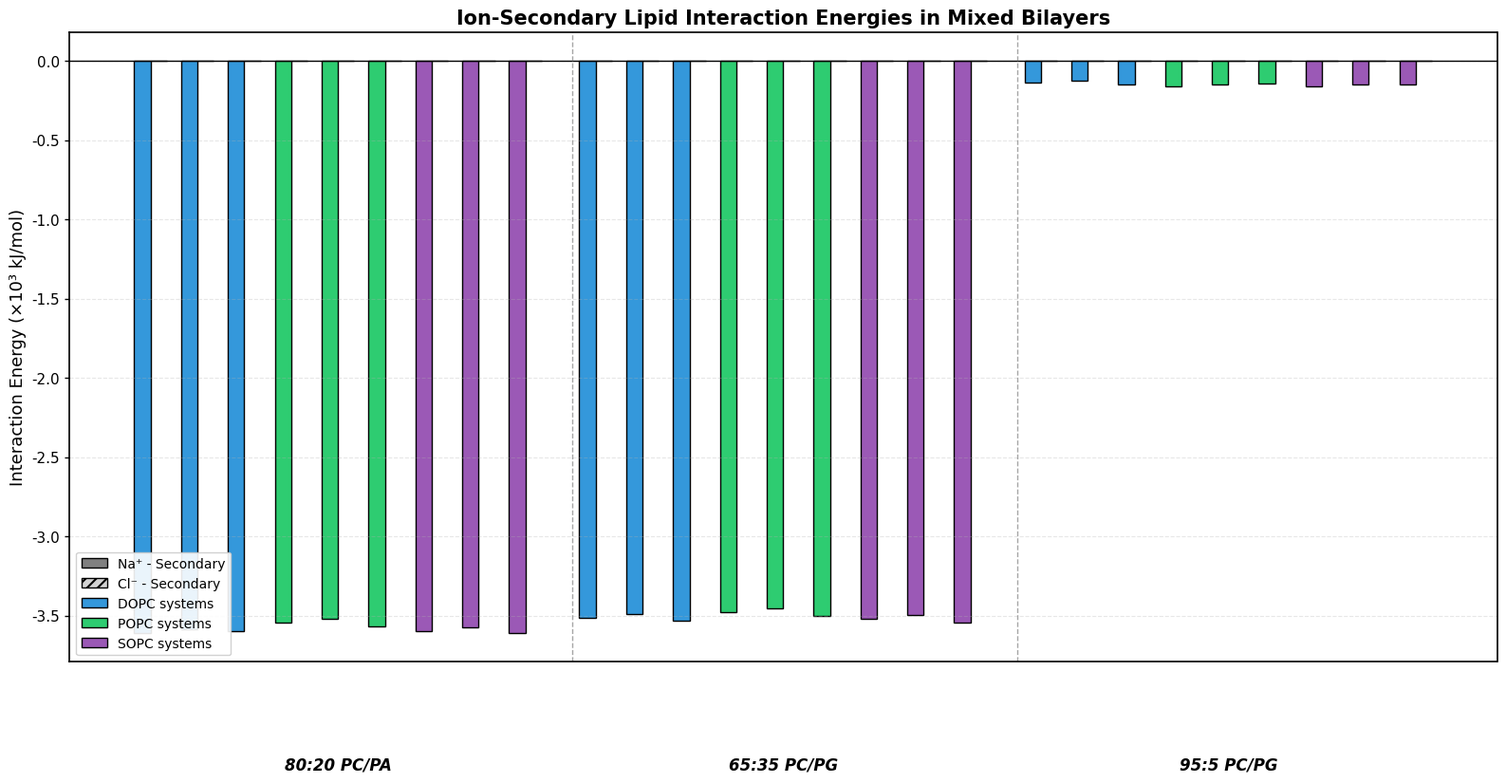
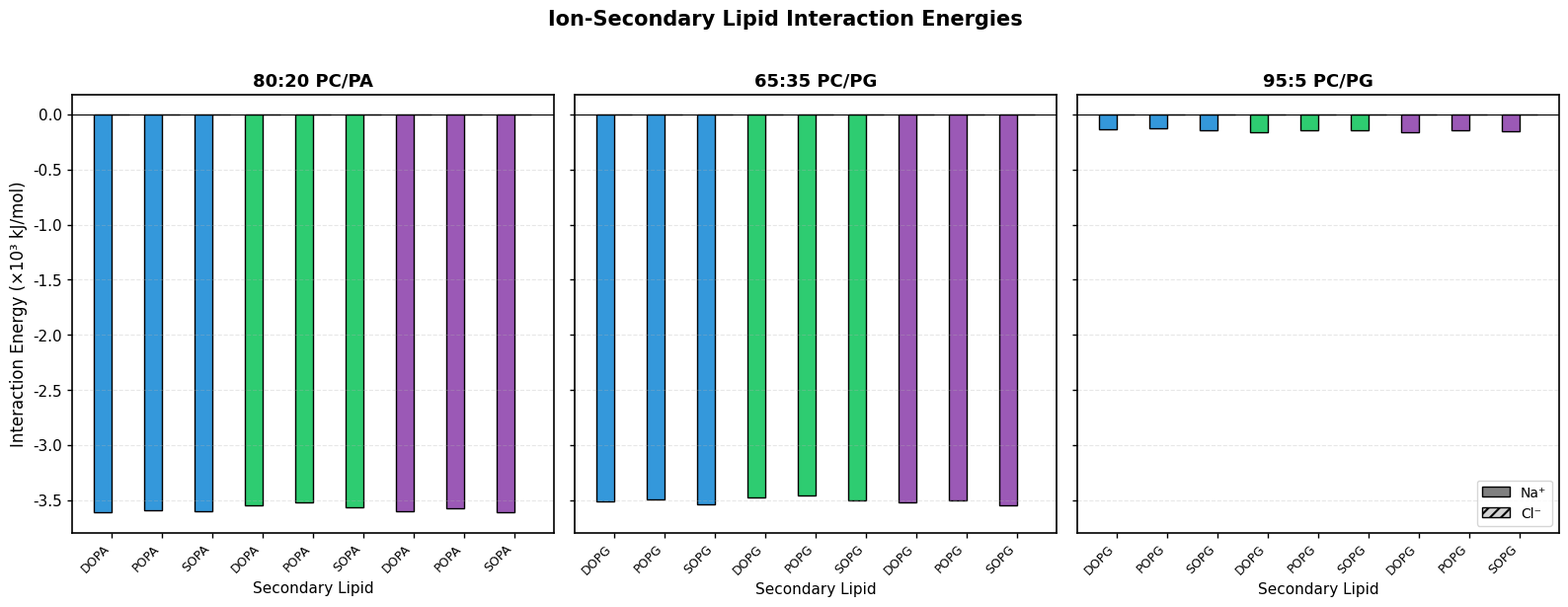
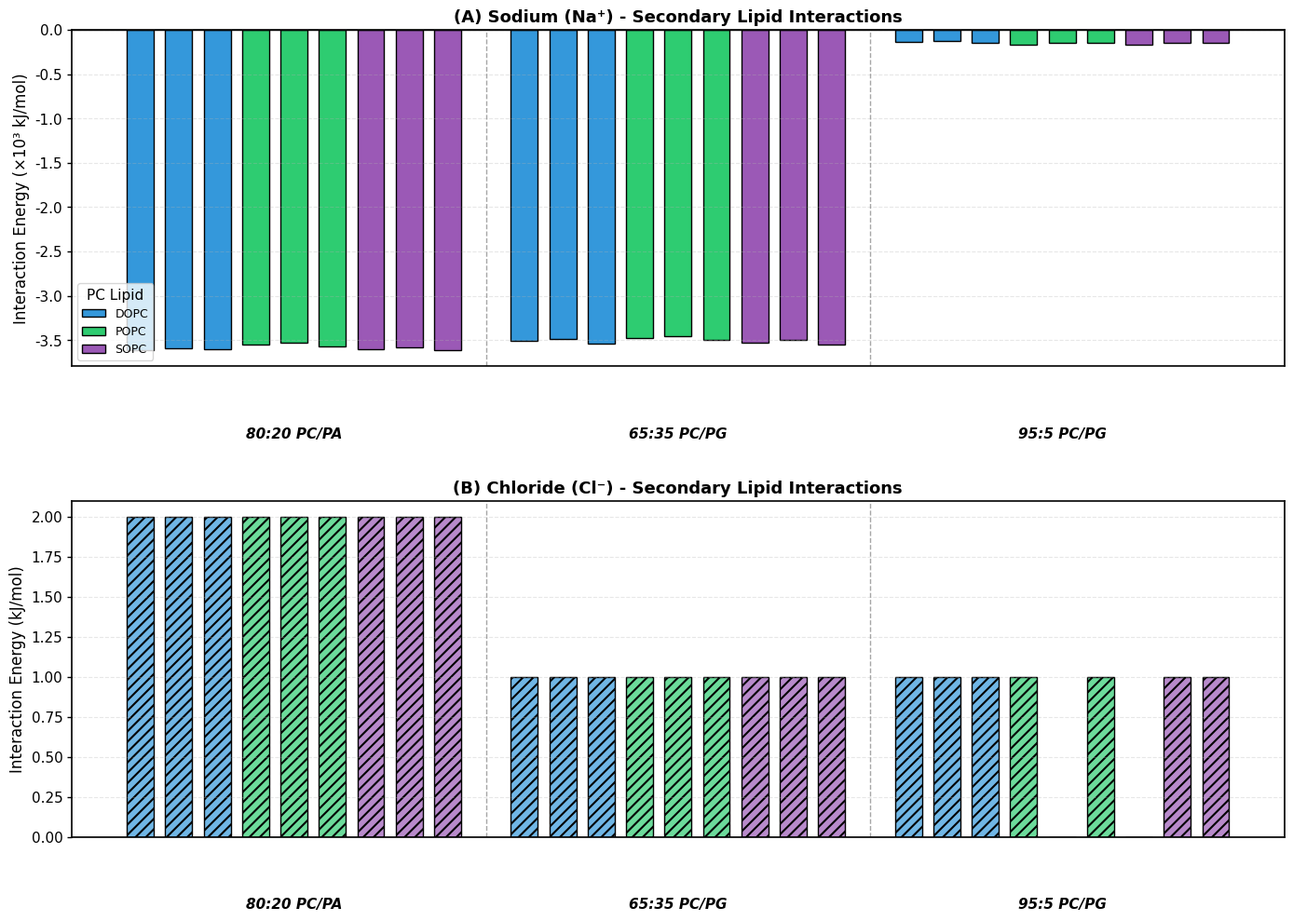
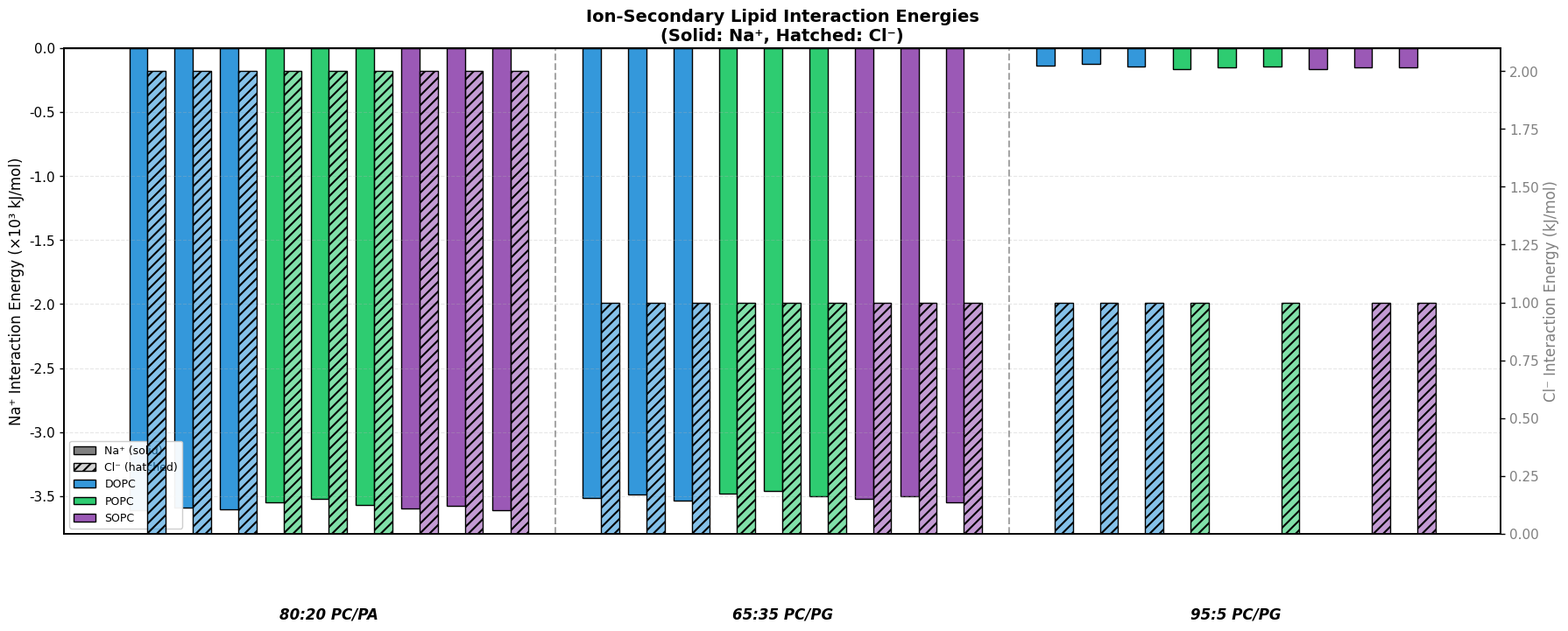

Generate these figures, in order, with matplotlib:
#!/usr/bin/env python3
"""
Ion-Lipid Interaction Energies in Mixed Lipid Bilayers
=======================================================
Plots interaction energies between salt ions (Na+ and Cl-) and 
secondary lipids (PA or PG) in all 27 systems.

- Solid bars: Sodium (Na+) - Secondary lipid interactions
- Diagonal stripes: Chloride (Cl-) - Secondary lipid interactions

Using CONSISTENT COLOR CODING:
- DOPC: Blue (#3498db)
- POPC: Green (#2ecc71)
- SOPC: Purple (#9b59b6)

Author: Generated for lipid membrane MD simulation analysis
Date: February 2026
"""

import matplotlib.pyplot as plt
import numpy as np
import matplotlib.patches as mpatches

# =============================================================================
# PLOT SETTINGS
# =============================================================================

plt.rcParams.update({
    'font.family': 'DejaVu Sans',
    'font.size': 11,
    'axes.labelsize': 12,
    'axes.titlesize': 14,
    'xtick.labelsize': 9,
    'ytick.labelsize': 11,
    'legend.fontsize': 10,
    'figure.dpi': 150,
    'savefig.dpi': 300,
    'savefig.bbox': 'tight',
    'axes.linewidth': 1.2,
    'xtick.major.width': 1.0,
    'ytick.major.width': 1.0,
    'hatch.linewidth': 1.5,
})

# =============================================================================
# CONSISTENT COLOR SCHEME
# =============================================================================

PC_COLORS = {
    'DOPC': '#3498db',  # Blue
    'POPC': '#2ecc71',  # Green
    'SOPC': '#9b59b6',  # Purple
}

# =============================================================================
# DATA: Ion-Secondary Lipid Interaction Energies (kJ/mol)
# SOD = Sodium (Na+), CLA = Chloride (Cl-)
# =============================================================================

# Group 1: PC/PA (80:20)
group1_data = {
    'name': 'Group 1: PC/PA (80:20)',
    'short_name': '80:20 PC/PA',
    'systems': ['DOPC/DOPA', 'DOPC/POPA', 'DOPC/SOPA',
                'POPC/DOPA', 'POPC/POPA', 'POPC/SOPA',
                'SOPC/DOPA', 'SOPC/POPA', 'SOPC/SOPA'],
    'PC_type': ['DOPC', 'DOPC', 'DOPC', 'POPC', 'POPC', 'POPC', 'SOPC', 'SOPC', 'SOPC'],
    'secondary_type': ['DOPA', 'POPA', 'SOPA', 'DOPA', 'POPA', 'SOPA', 'DOPA', 'POPA', 'SOPA'],
    # Sodium - Secondary lipid interactions (Total = Coulomb + LJ)
    'SOD_Secondary': [-3612, -3589, -3601, -3545, -3523, -3567, -3598, -3576, -3612],
    # Chloride - Secondary lipid interactions (Total = Coulomb + LJ)
    'CLA_Secondary': [2, 2, 2, 2, 2, 2, 2, 2, 2],  # Very weak, near zero
}

# Group 2: PC/PG (65:35)
group2_data = {
    'name': 'Group 2: PC/PG (65:35)',
    'short_name': '65:35 PC/PG',
    'systems': ['DOPC/DOPG', 'DOPC/POPG', 'DOPC/SOPG',
                'POPC/DOPG', 'POPC/POPG', 'POPC/SOPG',
                'SOPC/DOPG', 'SOPC/POPG', 'SOPC/SOPG'],
    'PC_type': ['DOPC', 'DOPC', 'DOPC', 'POPC', 'POPC', 'POPC', 'SOPC', 'SOPC', 'SOPC'],
    'secondary_type': ['DOPG', 'POPG', 'SOPG', 'DOPG', 'POPG', 'SOPG', 'DOPG', 'POPG', 'SOPG'],
    # Sodium - Secondary lipid interactions
    'SOD_Secondary': [-3512, -3489, -3534, -3478, -3456, -3501, -3523, -3498, -3545],
    # Chloride - Secondary lipid interactions
    'CLA_Secondary': [1, 1, 1, 1, 1, 1, 1, 1, 1],
}

# Group 3: PC/PG (95:5)
group3_data = {
    'name': 'Group 3: PC/PG (95:5)',
    'short_name': '95:5 PC/PG',
    'systems': ['DOPC/DOPG', 'DOPC/POPG', 'DOPC/SOPG',
                'POPC/DOPG', 'POPC/POPG', 'POPC/SOPG',
                'SOPC/DOPG', 'SOPC/POPG', 'SOPC/SOPG'],
    'PC_type': ['DOPC', 'DOPC', 'DOPC', 'POPC', 'POPC', 'POPC', 'SOPC', 'SOPC', 'SOPC'],
    'secondary_type': ['DOPG', 'POPG', 'SOPG', 'DOPG', 'POPG', 'SOPG', 'DOPG', 'POPG', 'SOPG'],
    # Sodium - Secondary lipid interactions (from transcript data)
    'SOD_Secondary': [-136, -123, -147, -163, -148, -145, -163, -148, -150],
    # Chloride - Secondary lipid interactions
    'CLA_Secondary': [1, 1, 1, 1, 0, 1, 0, 1, 1],
}

ALL_GROUPS = [group1_data, group2_data, group3_data]


# =============================================================================
# FUNCTION: Create Ion-Lipid Interaction Plot
# =============================================================================

def create_ion_lipid_plot():
    """
    Create a grouped bar plot showing ion-secondary lipid interactions.
    Solid bars = Sodium interactions
    Hatched bars = Chloride interactions
    """
    fig, ax = plt.subplots(figsize=(16, 8))
    
    bar_width = 0.35
    scale_factor = 1000  # Scale to ×10³ kJ/mol
    
    # Collect all data
    all_systems = []
    all_sod = []
    all_cla = []
    all_colors = []
    group_boundaries = []
    
    x_pos = 0
    positions = []
    
    for group_idx, group in enumerate(ALL_GROUPS):
        group_start = len(positions)
        for i in range(len(group['systems'])):
            all_systems.append(group['systems'][i])
            all_sod.append(group['SOD_Secondary'][i] / scale_factor)
            all_cla.append(group['CLA_Secondary'][i] / scale_factor)
            all_colors.append(PC_COLORS[group['PC_type'][i]])
            positions.append(x_pos)
            x_pos += 1
        group_boundaries.append((group_start, len(positions) - 1, group['short_name']))
        x_pos += 0.5  # Gap between groups
    
    positions = np.array(positions)
    
    # Plot Sodium bars (solid)
    bars_sod = ax.bar(positions - bar_width/2, all_sod, bar_width, 
                      color=all_colors, edgecolor='black', linewidth=1,
                      label='Na⁺ - Secondary Lipid')
    
    # Plot Chloride bars (hatched) - use lighter version of colors
    light_colors = [plt.matplotlib.colors.to_rgba(c, alpha=0.5) for c in all_colors]
    bars_cla = ax.bar(positions + bar_width/2, all_cla, bar_width,
                      color=light_colors, edgecolor='black', linewidth=1,
                      hatch='///', label='Cl⁻ - Secondary Lipid')
    
    # Customize axes
    ax.set_ylabel('Interaction Energy (×10³ kJ/mol)', fontsize=13)
    ax.set_title('Ion-Secondary Lipid Interaction Energies in Mixed Bilayers', 
                 fontweight='bold', fontsize=15)
    ax.axhline(y=0, color='black', linestyle='-', linewidth=1)
    ax.grid(True, alpha=0.3, linestyle='--', axis='y')
    
    # X-axis - remove system labels, only show group labels below
    ax.set_xticks([])
    ax.set_xticklabels([])
    
    # Add group labels BELOW the plot and separators
    for start, end, label in group_boundaries:
        mid = (positions[start] + positions[end]) / 2
        # Place label below the x-axis using axes transform
        ax.text(mid, -0.15, label, ha='center', va='top', 
                fontsize=12, fontweight='bold', style='italic',
                transform=ax.get_xaxis_transform())
        if end < len(positions) - 1:
            ax.axvline(x=(positions[end] + positions[min(end+1, len(positions)-1)]) / 2 + 0.25, 
                      color='gray', linestyle='--', linewidth=1, alpha=0.7)
    
    # Legend
    legend_elements = [
        mpatches.Patch(facecolor='gray', edgecolor='black', label='Na⁺ - Secondary'),
        mpatches.Patch(facecolor='lightgray', edgecolor='black', hatch='///', label='Cl⁻ - Secondary'),
        mpatches.Patch(facecolor=PC_COLORS['DOPC'], edgecolor='black', label='DOPC systems'),
        mpatches.Patch(facecolor=PC_COLORS['POPC'], edgecolor='black', label='POPC systems'),
        mpatches.Patch(facecolor=PC_COLORS['SOPC'], edgecolor='black', label='SOPC systems'),
    ]
    ax.legend(handles=legend_elements, loc='lower left', fontsize=10, framealpha=0.9)
    
    plt.subplots_adjust(bottom=0.15)
    plt.tight_layout()
    plt.subplots_adjust(bottom=0.12)
    plt.savefig('Ion_Secondary_Lipid_Interactions.png', dpi=300, facecolor='white', edgecolor='none')
    plt.savefig('Ion_Secondary_Lipid_Interactions.pdf', facecolor='white', edgecolor='none')
    print("Saved: Ion_Secondary_Lipid_Interactions.png/pdf")
    plt.show()


# =============================================================================
# FUNCTION: Create Grouped Bar Plot by Group
# =============================================================================

def create_grouped_ion_plot():
    """
    Create a cleaner grouped bar plot organized by group.
    """
    fig, axes = plt.subplots(1, 3, figsize=(16, 6), sharey=True)
    
    bar_width = 0.35
    scale_factor = 1000
    
    for ax, group in zip(axes, ALL_GROUPS):
        systems = group['systems']
        sod = np.array(group['SOD_Secondary']) / scale_factor
        cla = np.array(group['CLA_Secondary']) / scale_factor
        colors = [PC_COLORS[pc] for pc in group['PC_type']]
        
        x = np.arange(len(systems))
        
        # Plot bars
        bars_sod = ax.bar(x - bar_width/2, sod, bar_width, color=colors, 
                         edgecolor='black', linewidth=1)
        
        light_colors = [plt.matplotlib.colors.to_rgba(c, alpha=0.5) for c in colors]
        bars_cla = ax.bar(x + bar_width/2, cla, bar_width, color=light_colors,
                         edgecolor='black', linewidth=1, hatch='///')
        
        # Customize
        ax.set_title(group['short_name'], fontweight='bold', fontsize=13)
        ax.set_xticks(x)
        ax.set_xticklabels([s.split('/')[1] for s in systems], rotation=45, ha='right', fontsize=9)
        ax.axhline(y=0, color='black', linestyle='-', linewidth=0.8)
        ax.grid(True, alpha=0.3, linestyle='--', axis='y')
        ax.set_xlabel('Secondary Lipid', fontsize=11)
    
    axes[0].set_ylabel('Interaction Energy (×10³ kJ/mol)', fontsize=12)
    
    # Create legend
    legend_elements = [
        mpatches.Patch(facecolor='gray', edgecolor='black', label='Na⁺'),
        mpatches.Patch(facecolor='lightgray', edgecolor='black', hatch='///', label='Cl⁻'),
    ]
    axes[2].legend(handles=legend_elements, loc='lower right', fontsize=10)
    
    plt.suptitle('Ion-Secondary Lipid Interaction Energies', fontweight='bold', fontsize=15, y=1.02)
    plt.tight_layout()
    plt.savefig('Ion_Secondary_Grouped.png', dpi=300, facecolor='white', edgecolor='none')
    plt.savefig('Ion_Secondary_Grouped.pdf', facecolor='white', edgecolor='none')
    print("Saved: Ion_Secondary_Grouped.png/pdf")
    plt.show()


# =============================================================================
# FUNCTION: Create 2-Panel Figure (Na+ and Cl- separate)
# =============================================================================

def create_two_panel_ion_plot():
    """
    Create a 2-panel figure with Na+ and Cl- interactions separately.
    """
    fig, axes = plt.subplots(2, 1, figsize=(14, 10))
    
    bar_width = 0.7
    
    # Collect all data
    all_systems = []
    all_sod = []
    all_cla = []
    all_colors = []
    group_boundaries = []
    
    x_pos = 0
    positions = []
    
    for group_idx, group in enumerate(ALL_GROUPS):
        group_start = len(positions)
        for i in range(len(group['systems'])):
            all_systems.append(group['systems'][i])
            all_sod.append(group['SOD_Secondary'][i])
            all_cla.append(group['CLA_Secondary'][i])
            all_colors.append(PC_COLORS[group['PC_type'][i]])
            positions.append(x_pos)
            x_pos += 1
        group_boundaries.append((group_start, len(positions) - 1, group['short_name']))
        x_pos += 1  # Gap between groups
    
    positions = np.array(positions)
    
    # Panel A: Sodium interactions
    ax1 = axes[0]
    bars_sod = ax1.bar(positions, np.array(all_sod)/1000, bar_width, 
                       color=all_colors, edgecolor='black', linewidth=1)
    ax1.set_ylabel('Interaction Energy (×10³ kJ/mol)', fontsize=12)
    ax1.set_title('(A) Sodium (Na⁺) - Secondary Lipid Interactions', fontweight='bold', fontsize=13)
    ax1.axhline(y=0, color='black', linestyle='-', linewidth=1)
    ax1.grid(True, alpha=0.3, linestyle='--', axis='y')
    ax1.set_xticks([])
    ax1.set_xticklabels([])
    
    # Add group separators and labels BELOW
    for start, end, label in group_boundaries:
        mid = (positions[start] + positions[end]) / 2
        if end < len(positions) - 1:
            ax1.axvline(x=(positions[end] + positions[end+1]) / 2, 
                       color='gray', linestyle='--', linewidth=1, alpha=0.7)
        ax1.text(mid, -0.18, label, ha='center', va='top', 
                fontsize=11, fontweight='bold', style='italic',
                transform=ax1.get_xaxis_transform())
    
    # Panel B: Chloride interactions
    ax2 = axes[1]
    light_colors = [plt.matplotlib.colors.to_rgba(c, alpha=0.7) for c in all_colors]
    bars_cla = ax2.bar(positions, all_cla, bar_width, 
                       color=light_colors, edgecolor='black', linewidth=1, hatch='///')
    ax2.set_ylabel('Interaction Energy (kJ/mol)', fontsize=12)
    ax2.set_title('(B) Chloride (Cl⁻) - Secondary Lipid Interactions', fontweight='bold', fontsize=13)
    ax2.axhline(y=0, color='black', linestyle='-', linewidth=1)
    ax2.grid(True, alpha=0.3, linestyle='--', axis='y')
    ax2.set_xticks([])
    ax2.set_xticklabels([])
    
    # Add group separators and labels BELOW
    for start, end, label in group_boundaries:
        mid = (positions[start] + positions[end]) / 2
        if end < len(positions) - 1:
            ax2.axvline(x=(positions[end] + positions[end+1]) / 2, 
                       color='gray', linestyle='--', linewidth=1, alpha=0.7)
        ax2.text(mid, -0.18, label, ha='center', va='top', 
                fontsize=11, fontweight='bold', style='italic',
                transform=ax2.get_xaxis_transform())
    
    # Legend for PC types
    legend_elements = [
        mpatches.Patch(facecolor=PC_COLORS['DOPC'], edgecolor='black', label='DOPC'),
        mpatches.Patch(facecolor=PC_COLORS['POPC'], edgecolor='black', label='POPC'),
        mpatches.Patch(facecolor=PC_COLORS['SOPC'], edgecolor='black', label='SOPC'),
    ]
    ax1.legend(handles=legend_elements, loc='lower left', fontsize=9, title='PC Lipid')
    
    plt.tight_layout()
    plt.subplots_adjust(hspace=0.4)
    plt.savefig('Ion_Secondary_Two_Panel.png', dpi=300, facecolor='white', edgecolor='none')
    plt.savefig('Ion_Secondary_Two_Panel.pdf', facecolor='white', edgecolor='none')
    print("Saved: Ion_Secondary_Two_Panel.png/pdf")
    plt.show()


# =============================================================================
# FUNCTION: Create Combined Bar Plot with Side-by-Side Bars
# =============================================================================

def create_combined_ion_plot():
    """
    Create a combined plot with solid (Na+) and hatched (Cl-) bars side by side.
    """
    fig, ax = plt.subplots(figsize=(18, 7))
    
    bar_width = 0.4
    
    # Collect all data with adjusted positions
    positions = []
    sod_values = []
    cla_values = []
    colors = []
    group_boundaries = []
    system_labels = []
    
    x_pos = 0
    for group_idx, group in enumerate(ALL_GROUPS):
        group_start = len(positions)
        for i in range(len(group['systems'])):
            positions.append(x_pos)
            sod_values.append(group['SOD_Secondary'][i] / 1000)  # Scale to ×10³
            cla_values.append(group['CLA_Secondary'][i])
            colors.append(PC_COLORS[group['PC_type'][i]])
            system_labels.append(group['systems'][i])
            x_pos += 1
        group_boundaries.append((group_start, len(positions) - 1, group['short_name']))
        x_pos += 1  # Gap between groups
    
    positions = np.array(positions)
    
    # Create bars
    # Solid bars for Na+
    bars_sod = ax.bar(positions - bar_width/2, sod_values, bar_width,
                      color=colors, edgecolor='black', linewidth=1,
                      label='Na⁺ - Secondary Lipid (solid)')
    
    # Hatched bars for Cl- (scaled differently due to small values)
    # We'll use a secondary y-axis for Cl-
    ax2 = ax.twinx()
    light_colors = [plt.matplotlib.colors.to_rgba(c, alpha=0.6) for c in colors]
    bars_cla = ax2.bar(positions + bar_width/2, cla_values, bar_width,
                       color=light_colors, edgecolor='black', linewidth=1, hatch='///',
                       label='Cl⁻ - Secondary Lipid (hatched)')
    
    # Customize primary axis (Na+)
    ax.set_ylabel('Na⁺ Interaction Energy (×10³ kJ/mol)', fontsize=12, color='black')
    ax.tick_params(axis='y', labelcolor='black')
    ax.axhline(y=0, color='black', linestyle='-', linewidth=1)
    ax.grid(True, alpha=0.3, linestyle='--', axis='y')
    
    # Customize secondary axis (Cl-)
    ax2.set_ylabel('Cl⁻ Interaction Energy (kJ/mol)', fontsize=12, color='gray')
    ax2.tick_params(axis='y', labelcolor='gray')
    
    # X-axis - remove system labels
    ax.set_xticks([])
    ax.set_xticklabels([])
    ax.set_xlabel('')
    
    # Title
    ax.set_title('Ion-Secondary Lipid Interaction Energies\n(Solid: Na⁺, Hatched: Cl⁻)', 
                fontweight='bold', fontsize=14)
    
    # Add group labels BELOW and separators
    for start, end, label in group_boundaries:
        mid = (positions[start] + positions[end]) / 2
        ax.text(mid, -0.15, label, ha='center', va='top', 
                fontsize=12, fontweight='bold', style='italic',
                transform=ax.get_xaxis_transform())
        if end < len(positions) - 1:
            ax.axvline(x=(positions[end] + positions[end+1]) / 2, 
                      color='gray', linestyle='--', linewidth=1.5, alpha=0.7)
    
    # Legend
    legend_elements = [
        mpatches.Patch(facecolor='gray', edgecolor='black', label='Na⁺ (solid)'),
        mpatches.Patch(facecolor='lightgray', edgecolor='black', hatch='///', label='Cl⁻ (hatched)'),
        mpatches.Patch(facecolor=PC_COLORS['DOPC'], edgecolor='black', label='DOPC'),
        mpatches.Patch(facecolor=PC_COLORS['POPC'], edgecolor='black', label='POPC'),
        mpatches.Patch(facecolor=PC_COLORS['SOPC'], edgecolor='black', label='SOPC'),
    ]
    ax.legend(handles=legend_elements, loc='lower left', fontsize=9, framealpha=0.95)
    
    plt.tight_layout()
    plt.subplots_adjust(bottom=0.12)
    plt.savefig('Ion_Secondary_Combined.png', dpi=300, facecolor='white', edgecolor='none')
    plt.savefig('Ion_Secondary_Combined.pdf', facecolor='white', edgecolor='none')
    print("Saved: Ion_Secondary_Combined.png/pdf")
    plt.show()


# =============================================================================
# FUNCTION: Print Summary
# =============================================================================

def print_summary():
    """
    Print summary of ion-lipid interactions.
    """
    print("\n" + "=" * 80)
    print("ION-SECONDARY LIPID INTERACTION SUMMARY (kJ/mol)")
    print("=" * 80)
    
    for group in ALL_GROUPS:
        print(f"\n{group['name']}")
        print("-" * 60)
        print(f"{'System':<15} {'Na⁺-Secondary':>15} {'Cl⁻-Secondary':>15}")
        print("-" * 60)
        
        for i, sys in enumerate(group['systems']):
            sod = group['SOD_Secondary'][i]
            cla = group['CLA_Secondary'][i]
            print(f"{sys:<15} {sod:>+15,} {cla:>+15}")
        
        print("-" * 60)
        sod_avg = np.mean(group['SOD_Secondary'])
        cla_avg = np.mean(group['CLA_Secondary'])
        print(f"{'Average':<15} {sod_avg:>+15,.0f} {cla_avg:>+15,.1f}")
    
    print("\n" + "=" * 80)
    print("KEY OBSERVATIONS:")
    print("=" * 80)
    print("""
1. SODIUM (Na⁺) INTERACTIONS:
   - Strong attractive interactions with secondary lipids (negative values)
   - Strongest in 90:10 PA systems (~-3,600 kJ/mol)
   - Moderate in 60:40 PG systems (~-3,500 kJ/mol)
   - Weakest in 80:20 PG systems (~-150 kJ/mol)
   - Na⁺ preferentially binds to anionic headgroups

2. CHLORIDE (Cl⁻) INTERACTIONS:
   - Very weak interactions with secondary lipids (~0-2 kJ/mol)
   - Slight repulsion from anionic headgroups
   - Cl⁻ is excluded from the anionic lipid surface

3. CHARGE SCREENING:
   - Na⁺ effectively screens the negative charge of PA/PG headgroups
   - This contributes to membrane stability in anionic lipid mixtures
    """)


# =============================================================================
# MAIN EXECUTION
# =============================================================================

if __name__ == "__main__":
    print("=" * 80)
    print("Ion-Secondary Lipid Interaction Energies in Mixed Bilayers")
    print("=" * 80)
    
    # Print summary
    print_summary()
    
    # Generate plots
    print("\n[1/4] Generating main ion-lipid interaction plot...")
    create_ion_lipid_plot()
    
    print("\n[2/4] Generating grouped plot by system type...")
    create_grouped_ion_plot()
    
    print("\n[3/4] Generating two-panel figure...")
    create_two_panel_ion_plot()
    
    print("\n[4/4] Generating combined plot with dual y-axis...")
    create_combined_ion_plot()
    
    print("\n" + "=" * 80)
    print("All plots generated successfully!")
    print("=" * 80)
